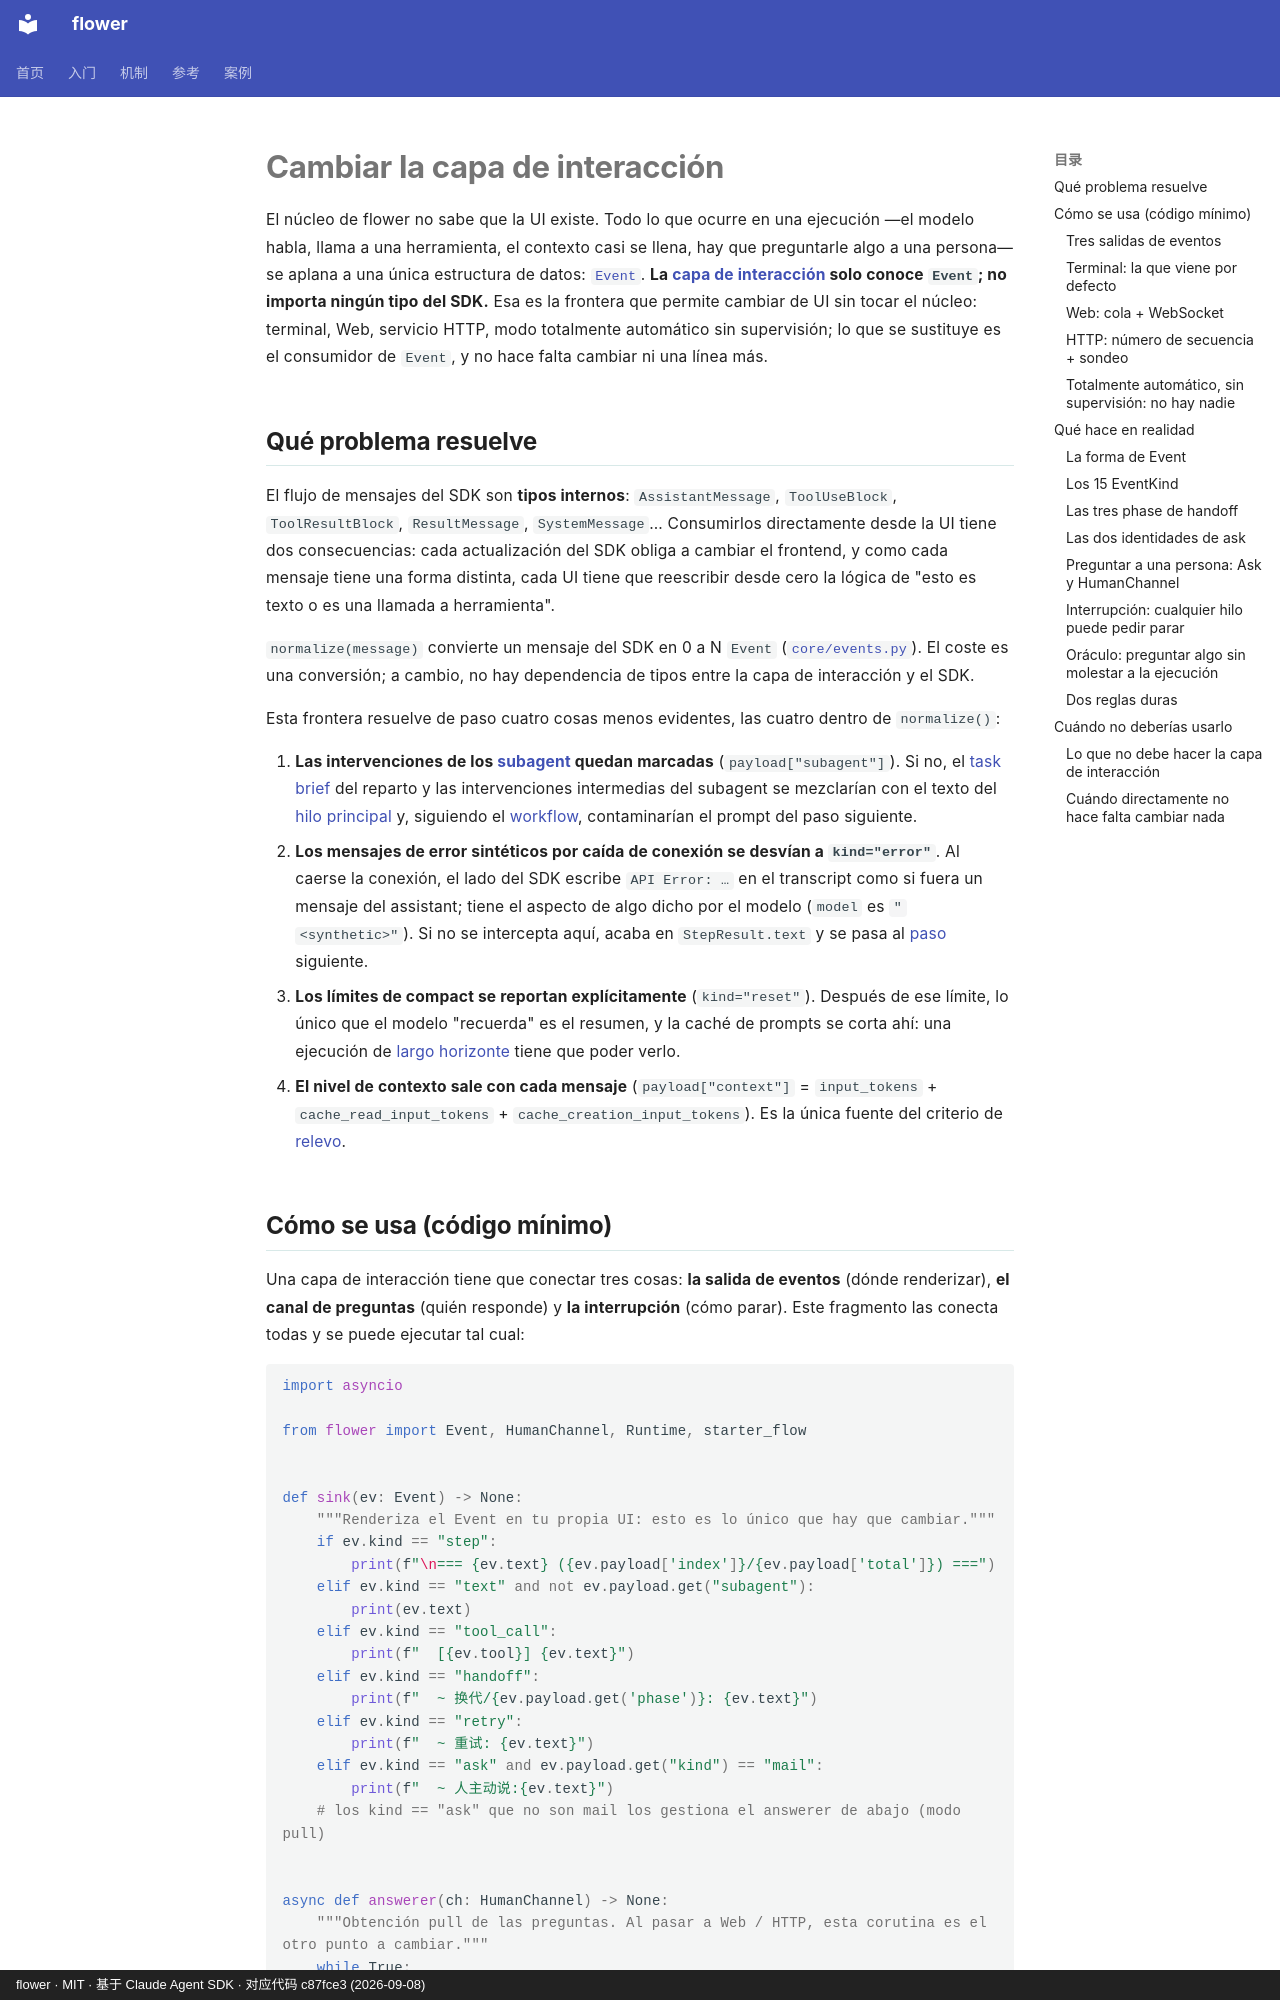

repository: ChenyuHeee/flower · page: es/guide/interaction/index.html · generator: mkdocs · copyright: flower · MIT · 基于 Claude Agent SDK · 对应代码 c87fce3 (2026-09-08)

# Cambiar la capa de interacción

El núcleo de flower no sabe que la UI existe. Todo lo que ocurre en una ejecución —el modelo habla, llama a una herramienta, el contexto casi se llena, hay que preguntarle algo a una persona— se aplana a una única estructura de datos: [`Event`](../reference/glossary.md#事件).
**La [capa de interacción](../reference/glossary.md#交互层) solo conoce `Event`; no importa ningún tipo del SDK.**
Esa es la frontera que permite cambiar de UI sin tocar el núcleo: terminal, Web, servicio HTTP, modo totalmente automático sin supervisión; lo que se sustituye es el consumidor de `Event`, y no hace falta cambiar ni una línea más.

## Qué problema resuelve {#解决什么问题}

El flujo de mensajes del SDK son **tipos internos**: `AssistantMessage`, `ToolUseBlock`, `ToolResultBlock`, `ResultMessage`, `SystemMessage`… Consumirlos directamente desde la UI tiene dos consecuencias: cada actualización del SDK obliga a cambiar el frontend, y como cada mensaje tiene una forma distinta, cada UI tiene que reescribir desde cero la lógica de "esto es texto o es una llamada a herramienta".

`normalize(message)` convierte un mensaje del SDK en 0 a N `Event`
([`core/events.py`](https://github.com/ChenyuHeee/flower/blob/main/flower/core/events.py)).
El coste es una conversión; a cambio, no hay dependencia de tipos entre la capa de interacción y el SDK.

Esta frontera resuelve de paso cuatro cosas menos evidentes, las cuatro dentro de `normalize()`:

1. **Las intervenciones de los [subagent](../reference/glossary.md#subagent) quedan marcadas** (`payload["subagent"]`).
   Si no, el [task brief](../reference/glossary.md#任务书) del reparto y las intervenciones intermedias del subagent se mezclarían con el texto del [hilo principal](../reference/glossary.md#主线程) y, siguiendo el [workflow](../reference/glossary.md#流程), contaminarían el prompt del paso siguiente.
2. **Los mensajes de error sintéticos por caída de conexión se desvían a `kind="error"`**. Al caerse la conexión, el lado del SDK escribe `API Error: …` en el transcript como si fuera un mensaje del assistant; tiene el aspecto de algo dicho por el modelo (`model` es `"<synthetic>"`).
   Si no se intercepta aquí, acaba en `StepResult.text` y se pasa al [paso](../reference/glossary.md#步骤) siguiente.
3. **Los límites de compact se reportan explícitamente** (`kind="reset"`). Después de ese límite, lo único que el modelo "recuerda" es el resumen, y la caché de prompts se corta ahí: una ejecución de [largo horizonte](../reference/glossary.md#长程) tiene que poder verlo.
4. **El nivel de contexto sale con cada mensaje** (`payload["context"]` = `input_tokens` + `cache_read_input_tokens` + `cache_creation_input_tokens`). Es la única fuente del criterio de [relevo](../reference/glossary.md#换代).
